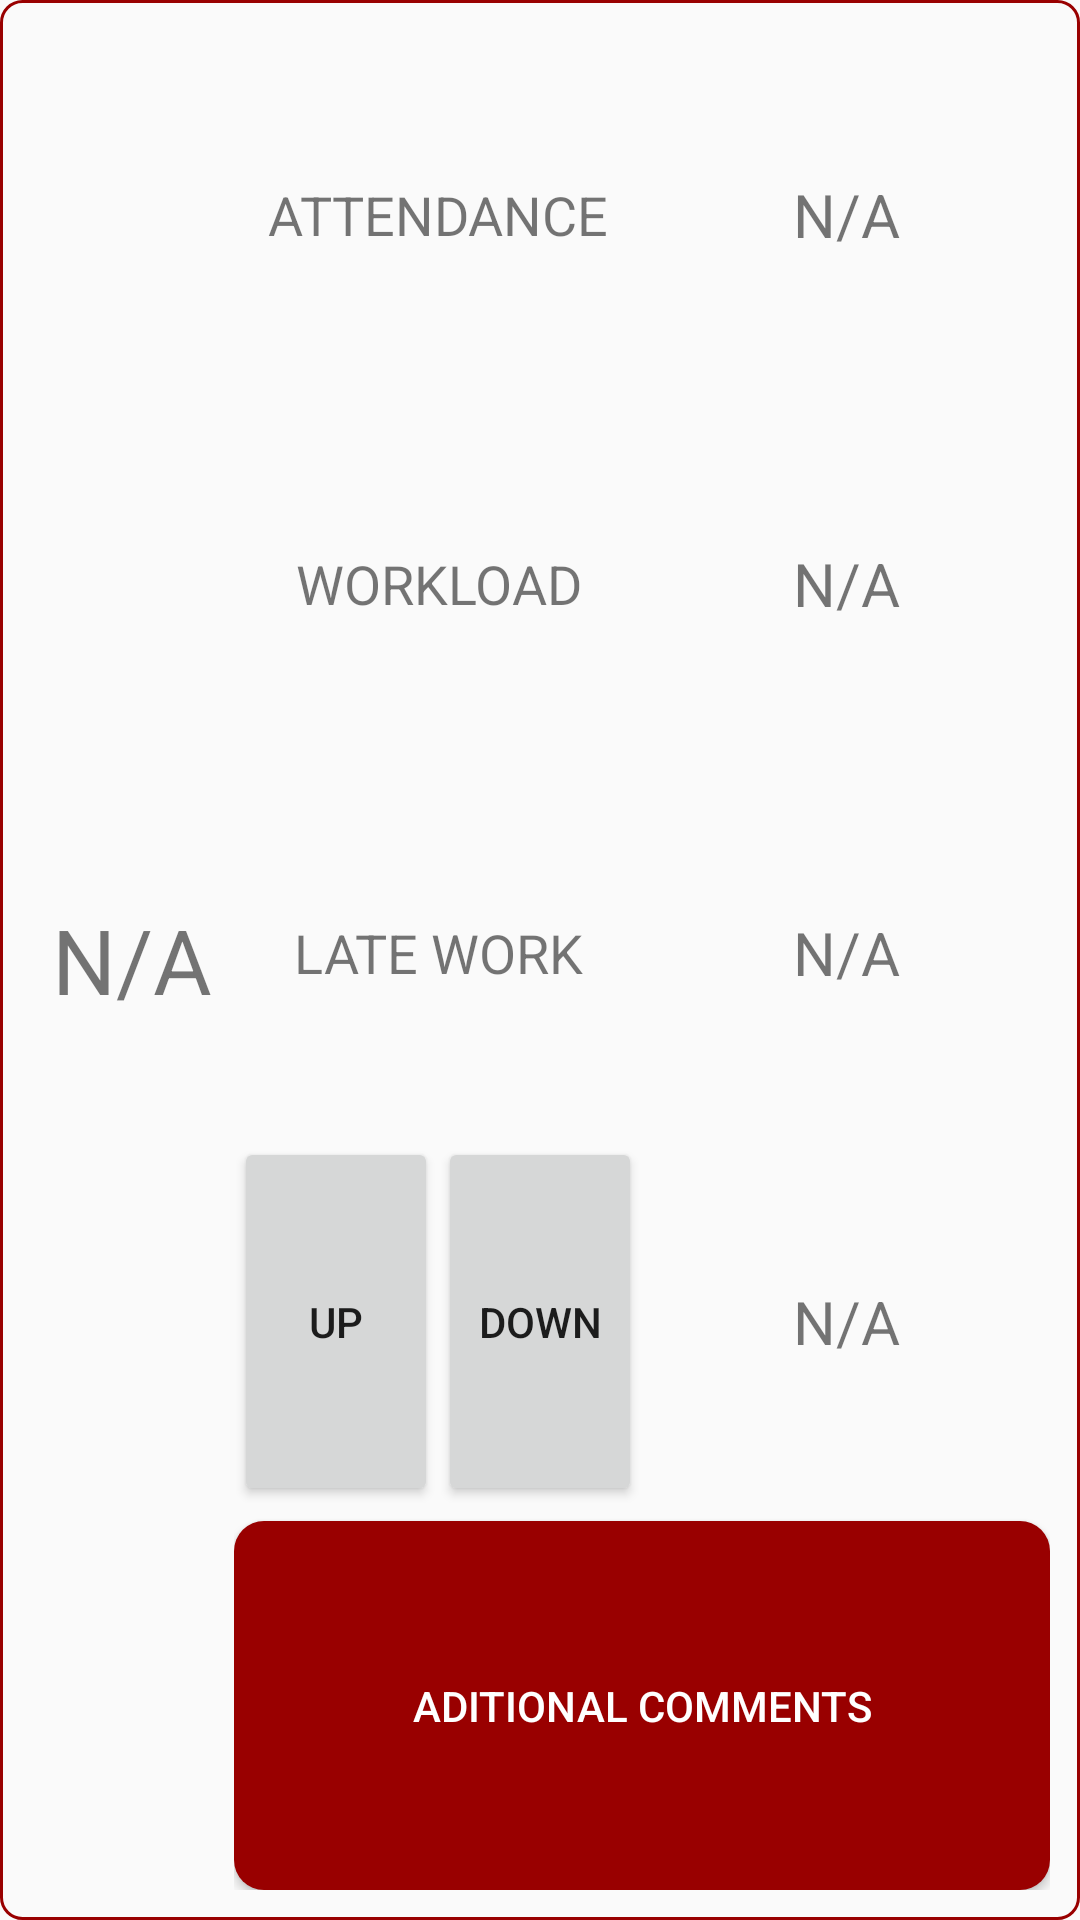

Produce the Android XML layout that renders to this screen, including the resource entries it uses.
<!-- AndroidManifest.xml: application theme Theme.CSCI310_Group15 -->
<!-- res/layout/activity_rate_tab.xml -->
<?xml version="1.0" encoding="utf-8"?>
<LinearLayout
    xmlns:android="http://schemas.android.com/apk/res/android"
    xmlns:app="http://schemas.android.com/apk/res-auto"
    xmlns:tools="http://schemas.android.com/tools"
    android:layout_width="match_parent"
    android:layout_height="220dp"
    android:orientation="horizontal"
    android:gravity="center"
    android:background="@drawable/rate_tab_bg"
    android:layout_marginBottom="20dp"
    >
    <TextView
        android:id="@+id/rate_score"
        android:layout_width="0dp"
        android:layout_height="50dp"
        android:layout_weight="0.2"
        android:text="@string/rate_tab_text_NA"
        android:textSize="30sp"
        android:gravity="center"
        />
    <LinearLayout
        android:layout_weight="0.8"
        android:layout_width="0dp"
        android:layout_height="match_parent"
        android:orientation="vertical"
        >
        <LinearLayout
            android:layout_width="match_parent"
            android:layout_height="0dp"
            android:orientation="horizontal"
            android:layout_weight="1">
            <TextView
                android:layout_width="0dp"
                android:layout_height="match_parent"
                android:layout_weight="1"
                android:text="@string/rate_tab_text_1st"
                android:textSize="18sp"
                android:gravity="center"
                />
            <TextView
                android:id="@+id/rate_tab_attendance"
                android:layout_width="0dp"
                android:layout_height="match_parent"
                android:layout_weight="1"
                android:textSize="20sp"
                android:gravity="center"
                android:text="@string/rate_tab_text_NA"
                />
        </LinearLayout>
        <LinearLayout
            android:layout_width="match_parent"
            android:layout_height="0dp"
            android:orientation="horizontal"
            android:layout_weight="1"
            >
            <TextView
                android:layout_width="0dp"
                android:layout_height="match_parent"
                android:layout_weight="1"
                android:text="@string/rate_tab_text_2nd"
                android:textSize="18sp"
                android:gravity="center"
                />
            <TextView
                android:id="@+id/rate_tab_workload"
                android:layout_width="0dp"
                android:layout_height="match_parent"
                android:layout_weight="1"
                android:textSize="20sp"
                android:gravity="center"
                android:text="@string/rate_tab_text_NA"
                />
        </LinearLayout>
        <LinearLayout
            android:layout_width="match_parent"
            android:layout_height="0dp"
            android:orientation="horizontal"
            android:layout_weight="1"
            >
            <TextView
                android:layout_width="0dp"
                android:layout_height="match_parent"
                android:layout_weight="1"
                android:text="@string/rate_tab_text_3rd"
                android:textSize="18sp"
                android:gravity="center"
                />
            <TextView
                android:id="@+id/rate_tab_latework"
                android:layout_width="0dp"
                android:layout_height="match_parent"
                android:layout_weight="1"
                android:textSize="20sp"
                android:gravity="center"
                android:text="@string/rate_tab_text_NA"
                />
        </LinearLayout>
        <LinearLayout
            android:layout_width="match_parent"
            android:layout_height="0dp"
            android:layout_weight="1"
            >
            <Button
                android:id="@+id/rate_tab_upvote"
                android:layout_width="0dp"
                android:layout_height="match_parent"
                android:layout_weight="0.25"
                android:text="@string/rate_page_up_vote"
                android:gravity="center"
                android:textSize="14sp"
                />
            <Button
                android:id="@+id/rate_tab_downvote"
                android:layout_width="0dp"
                android:layout_height="match_parent"
                android:layout_weight="0.25"
                android:text="@string/rate_page_down_vote"
                android:gravity="center"
                android:textSize="14sp"
                />
            <TextView
                android:id="@+id/rate_tab_vote"
                android:layout_width="0dp"
                android:layout_height="match_parent"
                android:layout_weight="0.5"
                android:textSize="20sp"
                android:gravity="center"
                android:text="@string/rate_tab_text_NA"
                />

        </LinearLayout>
        <Button
            android:id="@+id/rate_comment_btn"
            android:layout_width="match_parent"
            android:layout_height="0dp"
            android:layout_weight="1"
            android:text="@string/rate_tab_bttn"
            android:textColor="@color/white"
            android:background="@drawable/btn_bg"
            android:layout_marginTop="5dp"
            />

    </LinearLayout>

</LinearLayout>
<!-- resources referenced by this layout -->
<resources>
  <color name="white">#FFFFFFFF</color>
  <!-- drawable btn_bg (drawable) -->
  <?xml version="1.0" encoding="utf-8"?>
  <selector xmlns:android="http://schemas.android.com/apk/res/android">
      <item>
          <shape>
              <solid android:color="@color/cardinal" />
              <corners android:radius="10dp" />
          </shape>
      </item>
  </selector>
  <!-- drawable rate_tab_bg (drawable) -->
  <?xml version="1.0" encoding="utf-8"?>
  <shape xmlns:android="http://schemas.android.com/apk/res/android">
      <corners android:radius="7dp"/>
      <padding android:top="10dp" android:right="10dp" android:bottom="10dp" android:left="10dp"/>
      <stroke android:width="1dp" android:color="@color/cardinal"/>
  </shape>
  <string name="rate_page_down_vote">DOWN</string>
  <string name="rate_page_up_vote">UP</string>
  <string name="rate_tab_bttn">ADITIONAL COMMENTS</string>
  <string name="rate_tab_text_1st">ATTENDANCE</string>
  <string name="rate_tab_text_2nd">WORKLOAD</string>
  <string name="rate_tab_text_3rd">LATE WORK</string>
  <string name="rate_tab_text_NA">N/A</string>
  <style name="Theme.CSCI310_Group15" parent="Base.Theme.CSCI310_Group15" />
  <color name="cardinal">#990000</color>
  <style name="Base.Theme.CSCI310_Group15" parent="Theme.AppCompat.Light.DarkActionBar">
          
          <item name="colorPrimary">@color/cardinal</item>
      </style>
</resources>
